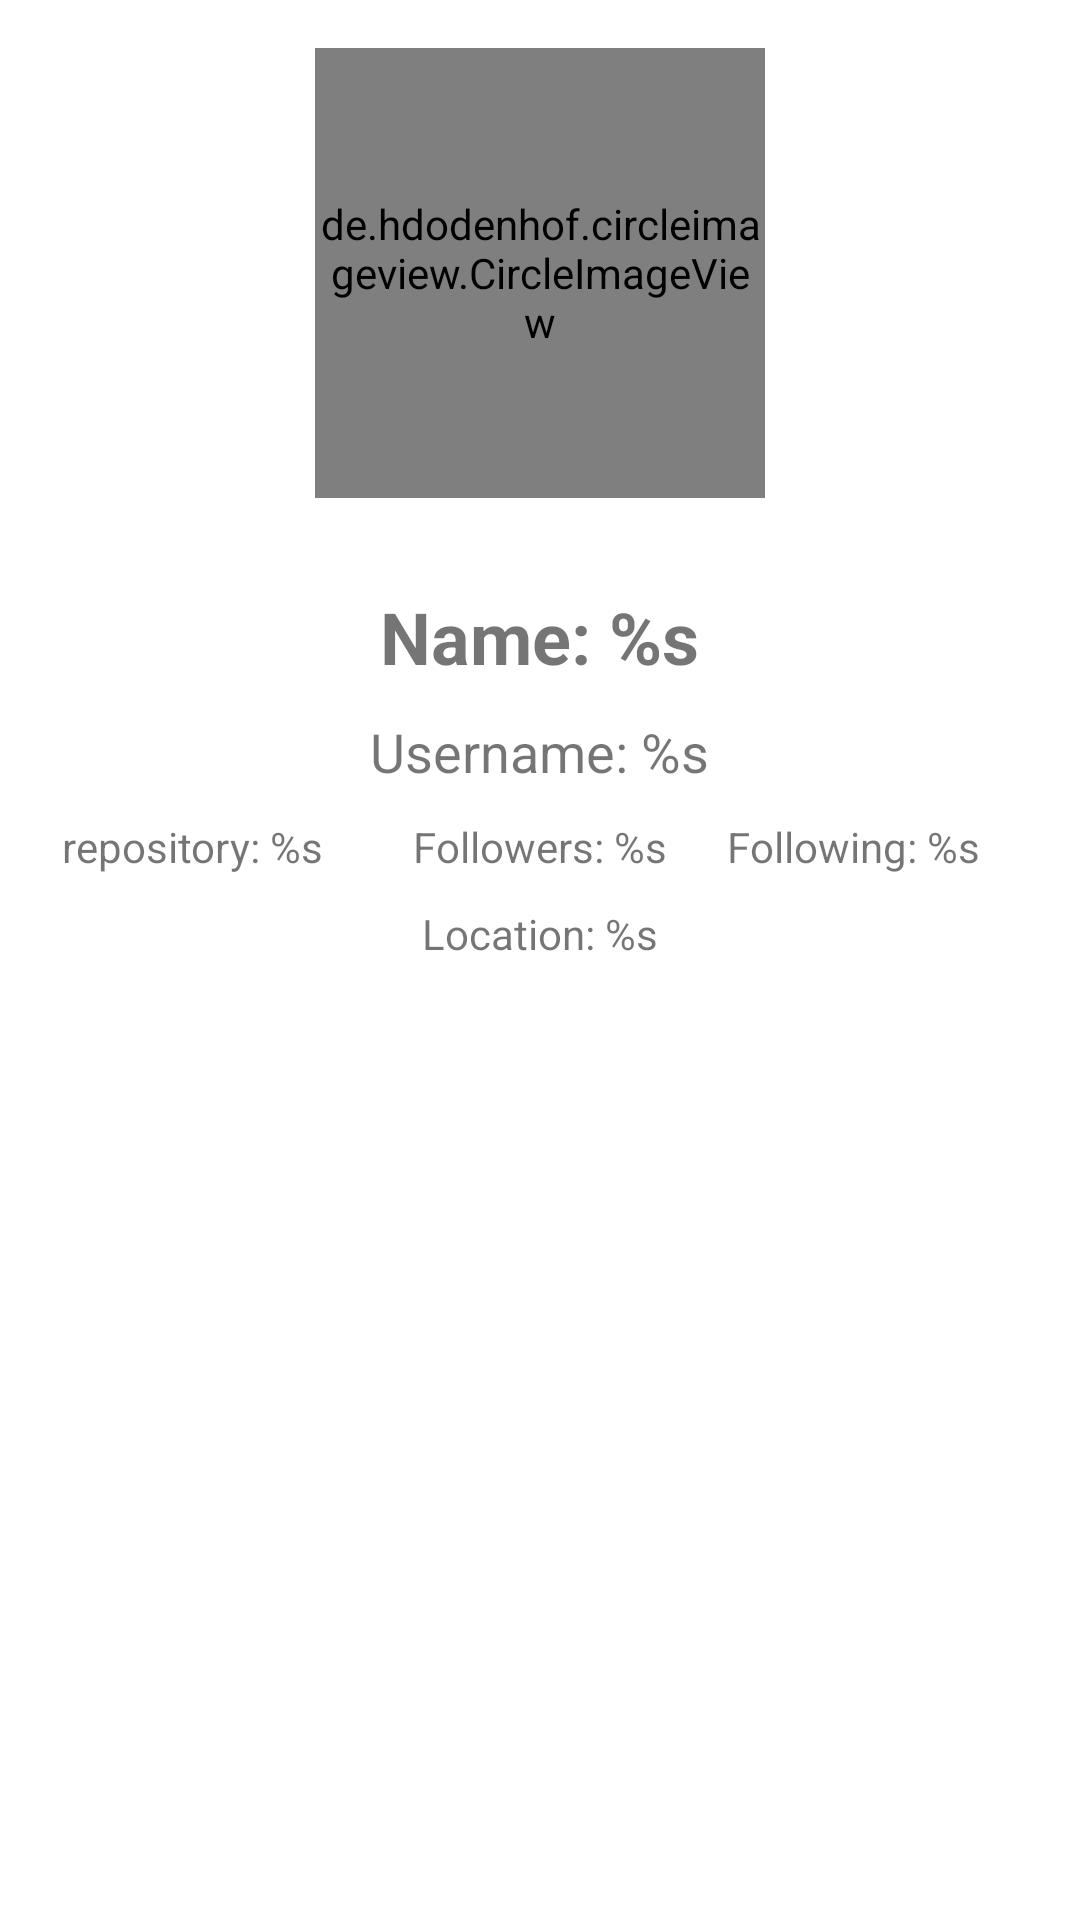

Here is an Android app screen rendered from its layout file. Give the layout XML and the strings, colors and styles it references.
<!-- AndroidManifest.xml: application theme Theme.SubmitionBFAA1 -->
<!-- res/layout/user_detail.xml -->
<?xml version="1.0" encoding="utf-8"?>
<RelativeLayout xmlns:android="http://schemas.android.com/apk/res/android"
    android:layout_width="match_parent"
    android:layout_height="wrap_content"
    xmlns:tools="http://schemas.android.com/tools"
    android:padding="16dp">

    <de.hdodenhof.circleimageview.CircleImageView
        android:layout_width="150dp"
        android:layout_height="150dp"
        android:id="@+id/detail_photo"
        tools:src="@tools:sample/photos"
        android:layout_centerHorizontal="true"/>
    <TextView
        android:layout_width="wrap_content"
        android:layout_height="wrap_content"
        android:id="@+id/detail_name"
        android:layout_marginTop="30dp"
        android:layout_below="@id/detail_photo"
        android:text="@string/name"
        android:textSize="24sp"
        android:textStyle="bold"
        android:layout_centerHorizontal="true"/>
    <TextView
        android:layout_width="wrap_content"
        android:layout_height="wrap_content"
        android:id="@+id/detail_username"
        android:layout_below="@id/detail_name"
        android:layout_marginTop="10dp"
        android:textSize="18sp"
        android:text="@string/username"
        android:layout_centerHorizontal="true"/>
    <TextView
        android:layout_width="wrap_content"
        android:layout_height="wrap_content"
        android:id="@+id/detail_repository"
        android:layout_marginEnd="20dp"
        android:layout_toStartOf="@id/detail_followers"
        android:text="@string/repository"
        android:layout_alignBaseline="@id/detail_followers"/>
    <TextView
        android:layout_width="wrap_content"
        android:layout_height="wrap_content"
        android:id="@+id/detail_followers"
        android:layout_below="@id/detail_username"
        android:layout_marginStart="10dp"
        android:layout_marginTop="10dp"
        android:text="@string/followers"
        android:layout_centerHorizontal="true"/>
    <TextView
        android:layout_width="wrap_content"
        android:layout_height="wrap_content"
        android:id="@+id/detail_following"
        android:layout_marginStart="20dp"
        android:layout_marginTop="10dp"
        android:layout_toEndOf="@id/detail_followers"
        android:text="@string/following"
        android:layout_alignBaseline="@id/detail_followers"/>

    <TextView
        android:layout_width="wrap_content"
        android:layout_height="wrap_content"
        android:id="@+id/detail_location"
        android:layout_marginTop="10dp"
        android:text="@string/location"
        android:layout_below="@id/detail_followers"
        android:layout_centerHorizontal="true"/>

</RelativeLayout>
<!-- resources referenced by this layout -->
<resources>
  <string name="followers">Followers: %s </string>
  <string name="following">Following: %s </string>
  <string name="location">Location: %s </string>
  <string name="name">Name: %s </string>
  <string name="repository">repository: %s </string>
  <string name="username">Username: %s </string>
  <style name="Theme.SubmitionBFAA1" parent="Theme.MaterialComponents.DayNight.DarkActionBar">
          
          <item name="colorPrimary">@color/purple_500</item>
          <item name="colorPrimaryVariant">@color/purple_700</item>
          <item name="colorOnPrimary">@color/white</item>
          
          <item name="colorSecondary">@color/teal_200</item>
          <item name="colorSecondaryVariant">@color/teal_700</item>
          <item name="colorOnSecondary">@color/black</item>
          
          <item name="android:statusBarColor" tools:targetApi="l">?attr/colorPrimaryVariant</item>
          
      </style>
  <!-- not gathered from this repository: default colours our renderer supplied (Android Studio template values) -->
  <color name="purple_500">#FF6200EE</color>
  <color name="purple_700">#FF3700B3</color>
  <color name="teal_200">#FF03DAC5</color>
  <color name="teal_700">#FF018786</color>
  <color name="black">#FF000000</color>
  <color name="white">#FFFFFFFF</color>
</resources>
